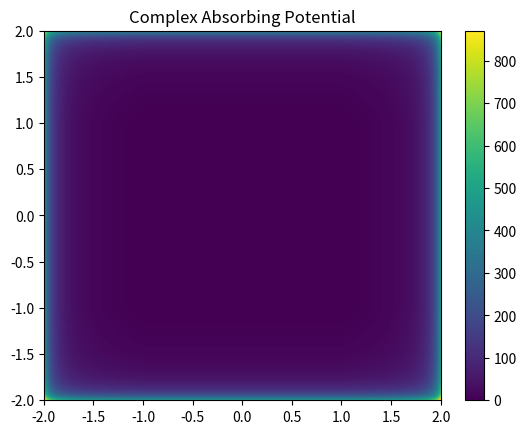

This figure's Python source:
""" Complex Absorbing Potentials """

from numpy import *

############################################################################

# get the CAP potential 

def GetCAP2D(eh, xmin, xmax, ymin, ymax, M, N, x0min, x0max, y0min, y0max, M0, N0):

    ###########################################################################
    #CAP method (complex absorbing potential)
    
    from scipy.special import ellipj 
    from scipy.special import ellipk, ellipe

    eps = 2.2*1e-15;

    #mesh
    x = linspace(xmin,xmax,M);
    y = linspace(ymin,ymax,N); 


    etaWX = 100.0*eh;  
    etaWY = 100.0*eh;  

    W = zeros((N,M));

    # #rectangle
    x0l = x0min*1.0; x0r = x0max*1.0; #sigmaxW = xmax-x0r;
    y0l = y0min*1.0; y0r = y0max*1.0; #sigmayW = ymax-y0r;
    onex = zeros(shape(x));
    oney = zeros(shape(y));

    # # # # # # # # # # #polynomial pofile function
    #npW = 2;
    #id = where(x<x0l)[0]; onex[id] = ((x[id] - x0l)/(x0l-xmin))**npW;
    #id = where(x>x0r)[0]; onex[id] = ((x[id] - x0r)/(x0r-xmax))**npW;
    #id = where(y<y0l)[0]; oney[id] = ((y[id] - y0l)/(y0l-ymin))**npW;
    #id = where(y>y0r)[0]; oney[id] = ((y[id] - y0r)/(y0r-ymax))**npW;
    #R = 1e-7; delta = x0l - xmin; etaWX = log(1/R)*3*1/(2*delta); etaWY = etaWX;
    
    # # # # # # # # # # # # # # # # # # # # # # #JWKB with chosen pml width
    ttmp = sqrt(2)*ellipk(1/2);
    id = where(x<x0l)[0]; tmp = minimum(maximum(abs(x[id]-x0l)/(x0l-xmin),0),1-eps); sn, cn, dn, ph = ellipj(ttmp*tmp/sqrt(2),1/sqrt(2)); onex[id] = sqrt(cn**(-4)-1); 
    id = where(x>x0r)[0]; tmp = minimum(maximum(abs(x0r-x[id])/(xmax-x0r),0),1-eps); sn, cn, dn, ph = ellipj(ttmp*tmp/sqrt(2),1/sqrt(2)); onex[id] = sqrt(cn**(-4)-1); 
    id = where(y<y0l)[0]; tmp = minimum(maximum(abs(y[id]-y0l)/(y0l-ymin),0),1-eps); sn, cn, dn, ph = ellipj(ttmp*tmp/sqrt(2),1/sqrt(2)); oney[id] = sqrt(cn**(-4)-1); 
    id = where(y>y0r)[0]; tmp = minimum(maximum(abs(y0r-y[id])/(ymax-y0r),0),1-eps); sn, cn, dn, ph = ellipj(ttmp*tmp/sqrt(2),1/sqrt(2)); oney[id] = sqrt(cn**(-4)-1);
    # etaWX = 125; etaWY = 125; #Prostate
    R = 1e-2; delta = x0l - xmin; etaWX = log(1/R)*3*1/(2*delta); etaWY = etaWX;


    #  
    onex, oney = meshgrid(onex, oney, indexing='xy'); 
    W = etaWX*onex + etaWY*oney;

    return W;



if __name__ == "__main__": 

    import matplotlib.pyplot as plt

    eh = 1/(20*pi);
    xmin = -2; 
    xmax = 2;
    ymin = -2;
    ymax = 2;
    x0min = -1;
    x0max = 1;
    y0min = -1;
    y0max = 1;
    M = 401;
    N = 401;
    M0 = 201;
    N0 = 201;

    x = linspace(xmin,xmax,M);
    y = linspace(ymin,ymax,N);

    W = GetCAP2D(eh, xmin, xmax, ymin, ymax, M, N, x0min, x0max, y0min, y0max, M0, N0);

    # Display the image
    plt.imshow(W, extent=[xmin, xmax, ymin, ymax], cmap='viridis', aspect='auto')
    plt.colorbar()  # Add a colorbar
    plt.title("Complex Absorbing Potential")
    plt.show()




